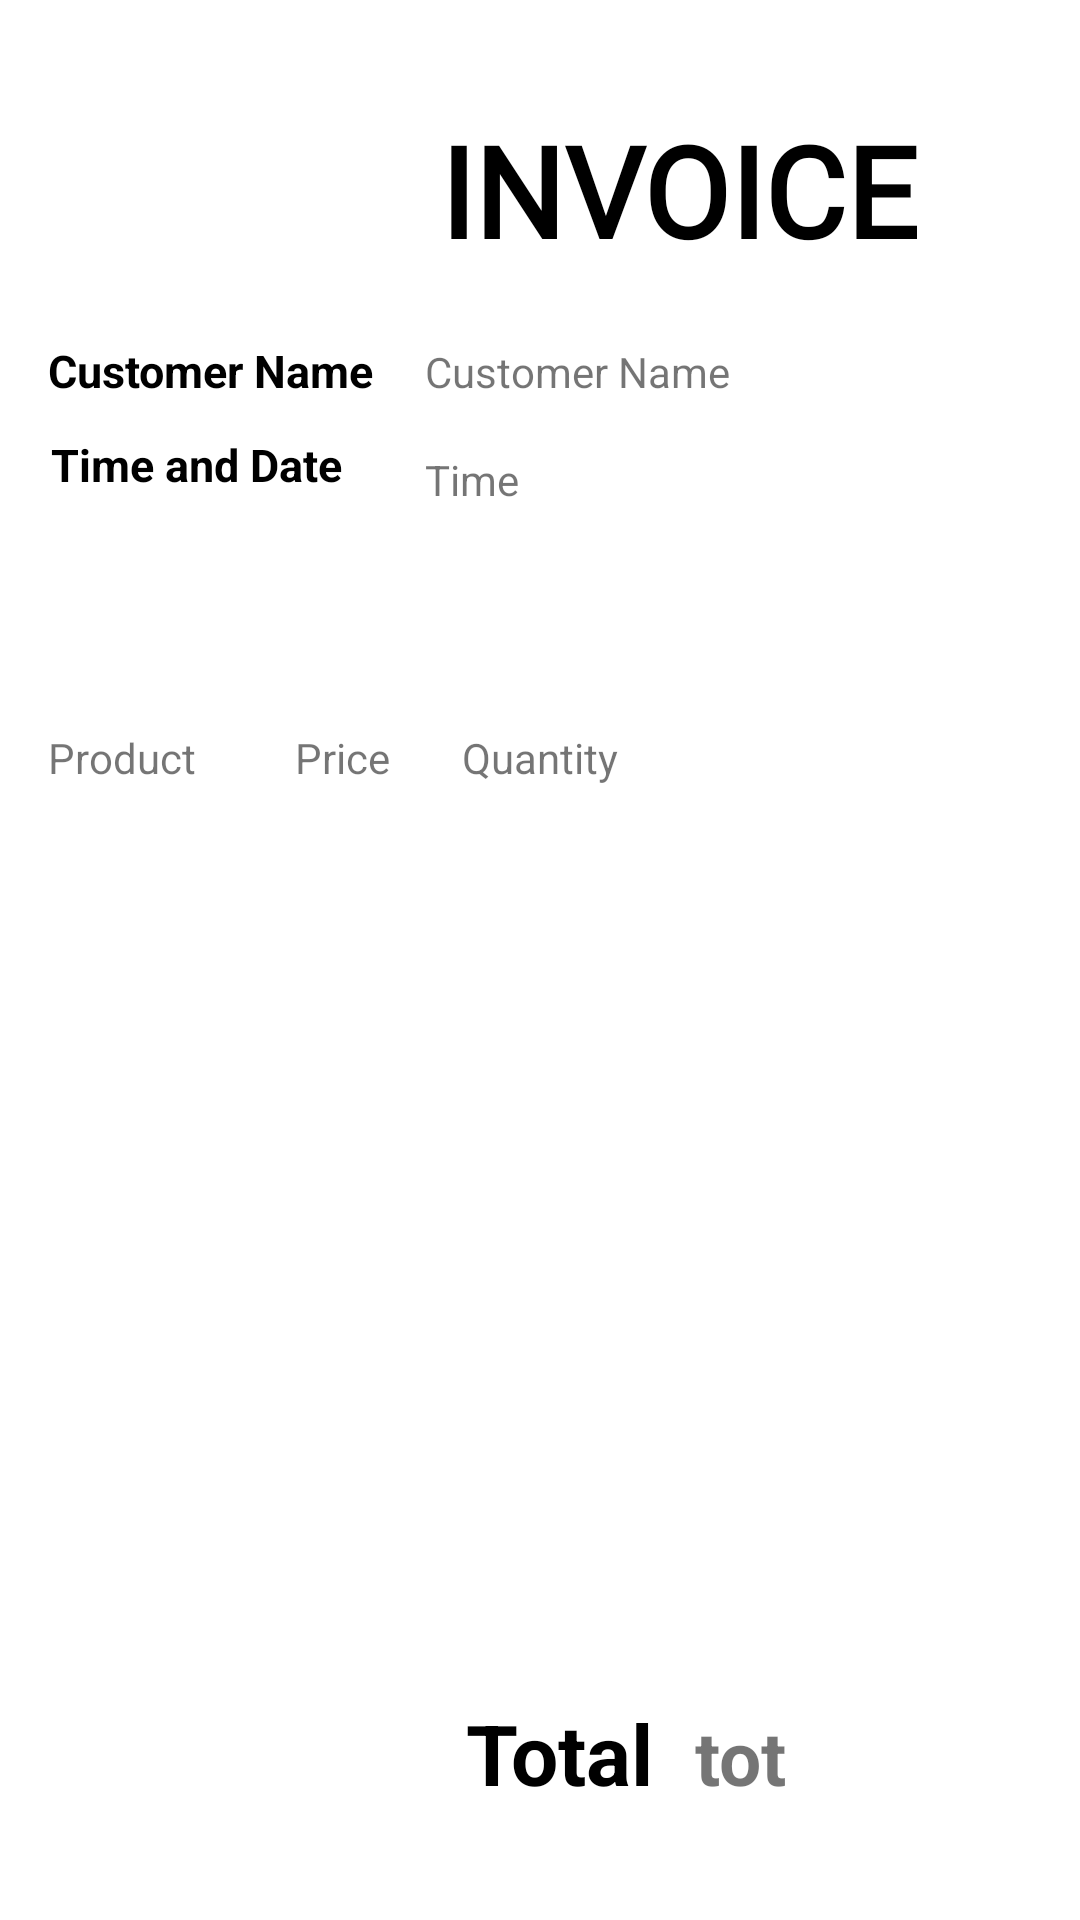

Reconstruct the res/layout file that produces this screen, plus the resources it refers to.
<!-- AndroidManifest.xml: application theme Theme.MyApplication.noActionBar -->
<!-- res/layout/activity_complete_order.xml -->
<?xml version="1.0" encoding="utf-8"?>
<androidx.constraintlayout.widget.ConstraintLayout xmlns:android="http://schemas.android.com/apk/res/android"
    xmlns:app="http://schemas.android.com/apk/res-auto"
    xmlns:tools="http://schemas.android.com/tools"
    android:layout_width="match_parent"
    android:layout_height="match_parent"
    tools:context=".CompleteOrder">

    <ListView
        android:id="@+id/listStore"
        android:layout_width="0dp"
        android:layout_height="0dp"
        android:layout_marginStart="2dp"
        android:layout_marginTop="19dp"
        android:layout_marginEnd="2dp"
        android:layout_marginBottom="19dp"
        android:padding="5dp"
        app:layout_constraintBottom_toTopOf="@+id/imageView2"
        app:layout_constraintEnd_toEndOf="parent"
        app:layout_constraintStart_toStartOf="parent"
        app:layout_constraintTop_toTopOf="@+id/textView30"
        tools:ignore="MissingConstraints" />

    <TextView
        android:id="@+id/textView23"
        android:layout_width="wrap_content"
        android:layout_height="wrap_content"
        android:layout_marginStart="5dp"
        android:layout_marginTop="35dp"
        android:fontFamily="@font/anton"
        android:text="INVOICE"
        android:textColor="@color/black"
        android:textSize="42sp"
        android:textStyle="bold"
        app:layout_constraintStart_toStartOf="@+id/cus_name"
        app:layout_constraintTop_toTopOf="parent" />


    <TextView
        android:id="@+id/tot_price"
        android:layout_width="0dp"
        android:layout_height="38dp"
        android:layout_marginEnd="15dp"
        android:text="tot"
        android:textSize="25dp"
        android:textStyle="bold"
        app:layout_constraintBaseline_toBaselineOf="@+id/textView28"
        app:layout_constraintEnd_toEndOf="parent"
        app:layout_constraintStart_toEndOf="@+id/textView28" />

    <TextView
        android:id="@+id/textView28"
        android:layout_width="wrap_content"
        android:layout_height="wrap_content"
        android:layout_marginEnd="14dp"
        android:layout_marginBottom="37dp"
        android:text="Total"
        android:textColor="@color/black"
        android:textSize="28dp"
        android:textStyle="bold"
        app:layout_constraintBottom_toBottomOf="parent"
        app:layout_constraintEnd_toStartOf="@+id/tot_price"
        app:layout_constraintStart_toEndOf="@+id/imageView2" />

    <TextView
        android:id="@+id/textView29"
        android:layout_width="wrap_content"
        android:layout_height="wrap_content"
        android:layout_marginStart="16dp"
        android:text="Customer Name"
        android:textColor="@color/black"
        android:textSize="15dp"
        android:textStyle="bold"
        app:layout_constraintBaseline_toBaselineOf="@+id/cus_name"
        app:layout_constraintStart_toStartOf="parent" />

    <TextView
        android:id="@+id/textView31"
        android:layout_width="wrap_content"
        android:layout_height="wrap_content"
        android:layout_marginStart="17dp"
        android:layout_marginTop="11dp"
        android:text="Time and Date"
        android:textColor="@color/black"
        android:textSize="15dp"
        android:textStyle="bold"
        app:layout_constraintStart_toStartOf="parent"
        app:layout_constraintTop_toBottomOf="@+id/textView29" />

    <TextView
        android:id="@+id/date_and_time"
        android:layout_width="wrap_content"
        android:layout_height="wrap_content"
        android:layout_marginTop="17dp"
        android:text="Time"
        app:layout_constraintStart_toStartOf="@+id/cus_name"
        app:layout_constraintTop_toBottomOf="@+id/cus_name" />

    <TextView
        android:id="@+id/cus_name"
        android:layout_width="wrap_content"
        android:layout_height="wrap_content"
        android:layout_marginStart="17dp"
        android:layout_marginTop="23dp"
        android:text="Customer Name"
        app:layout_constraintStart_toEndOf="@+id/textView29"
        app:layout_constraintTop_toBottomOf="@+id/textView23" />

    <ImageView
        android:id="@+id/imageView2"
        android:layout_width="0dp"
        android:layout_height="128dp"

        android:layout_marginStart="4dp"
        android:layout_marginEnd="38dp"
        android:layout_marginBottom="6dp"
        android:maxWidth="5dp"
        android:maxHeight="5dp"
        app:layout_constraintBottom_toBottomOf="parent"
        app:layout_constraintEnd_toStartOf="@+id/textView28"
        app:layout_constraintStart_toStartOf="parent"
        app:srcCompat="@drawable/bill" />

    <TextView
        android:id="@+id/textView25"
        android:layout_width="wrap_content"
        android:layout_height="wrap_content"
        android:layout_marginStart="14dp"
        android:layout_marginBottom="2dp"
        android:text="Product"
        app:layout_constraintBottom_toTopOf="@+id/listStore"
        app:layout_constraintStart_toStartOf="@+id/listStore" />

    <TextView
        android:id="@+id/textView26"
        android:layout_width="wrap_content"
        android:layout_height="wrap_content"
        android:layout_marginStart="33dp"
        android:layout_marginBottom="2dp"
        android:text="Price"
        app:layout_constraintBottom_toTopOf="@+id/listStore"
        app:layout_constraintStart_toEndOf="@+id/textView25" />

    <TextView
        android:id="@+id/textView27"
        android:layout_width="wrap_content"
        android:layout_height="wrap_content"
        android:layout_marginBottom="2dp"
        android:text="Quantity"
        app:layout_constraintBottom_toTopOf="@+id/listStore"
        app:layout_constraintEnd_toEndOf="parent"
        app:layout_constraintStart_toStartOf="parent" />

    <TextView
        android:id="@+id/textView30"
        android:layout_width="wrap_content"
        android:layout_height="wrap_content"
        android:layout_marginStart="58dp"
        android:layout_marginTop="245dp"
        android:layout_marginEnd="68dp"
        android:text="Total"
        app:layout_constraintEnd_toEndOf="parent"
        app:layout_constraintStart_toEndOf="@+id/textView23"
        app:layout_constraintTop_toTopOf="parent" />

</androidx.constraintlayout.widget.ConstraintLayout>
<!-- resources referenced by this layout -->
<resources>
  <style name="Theme.MyApplication.noActionBar">
          <item name="windowActionBar">false</item>
          <item name="windowNoTitle">true</item>
      </style>
  <!-- not gathered from this repository: default colours our renderer supplied (Android Studio template values) -->
  <color name="black">#FF000000</color>
</resources>
